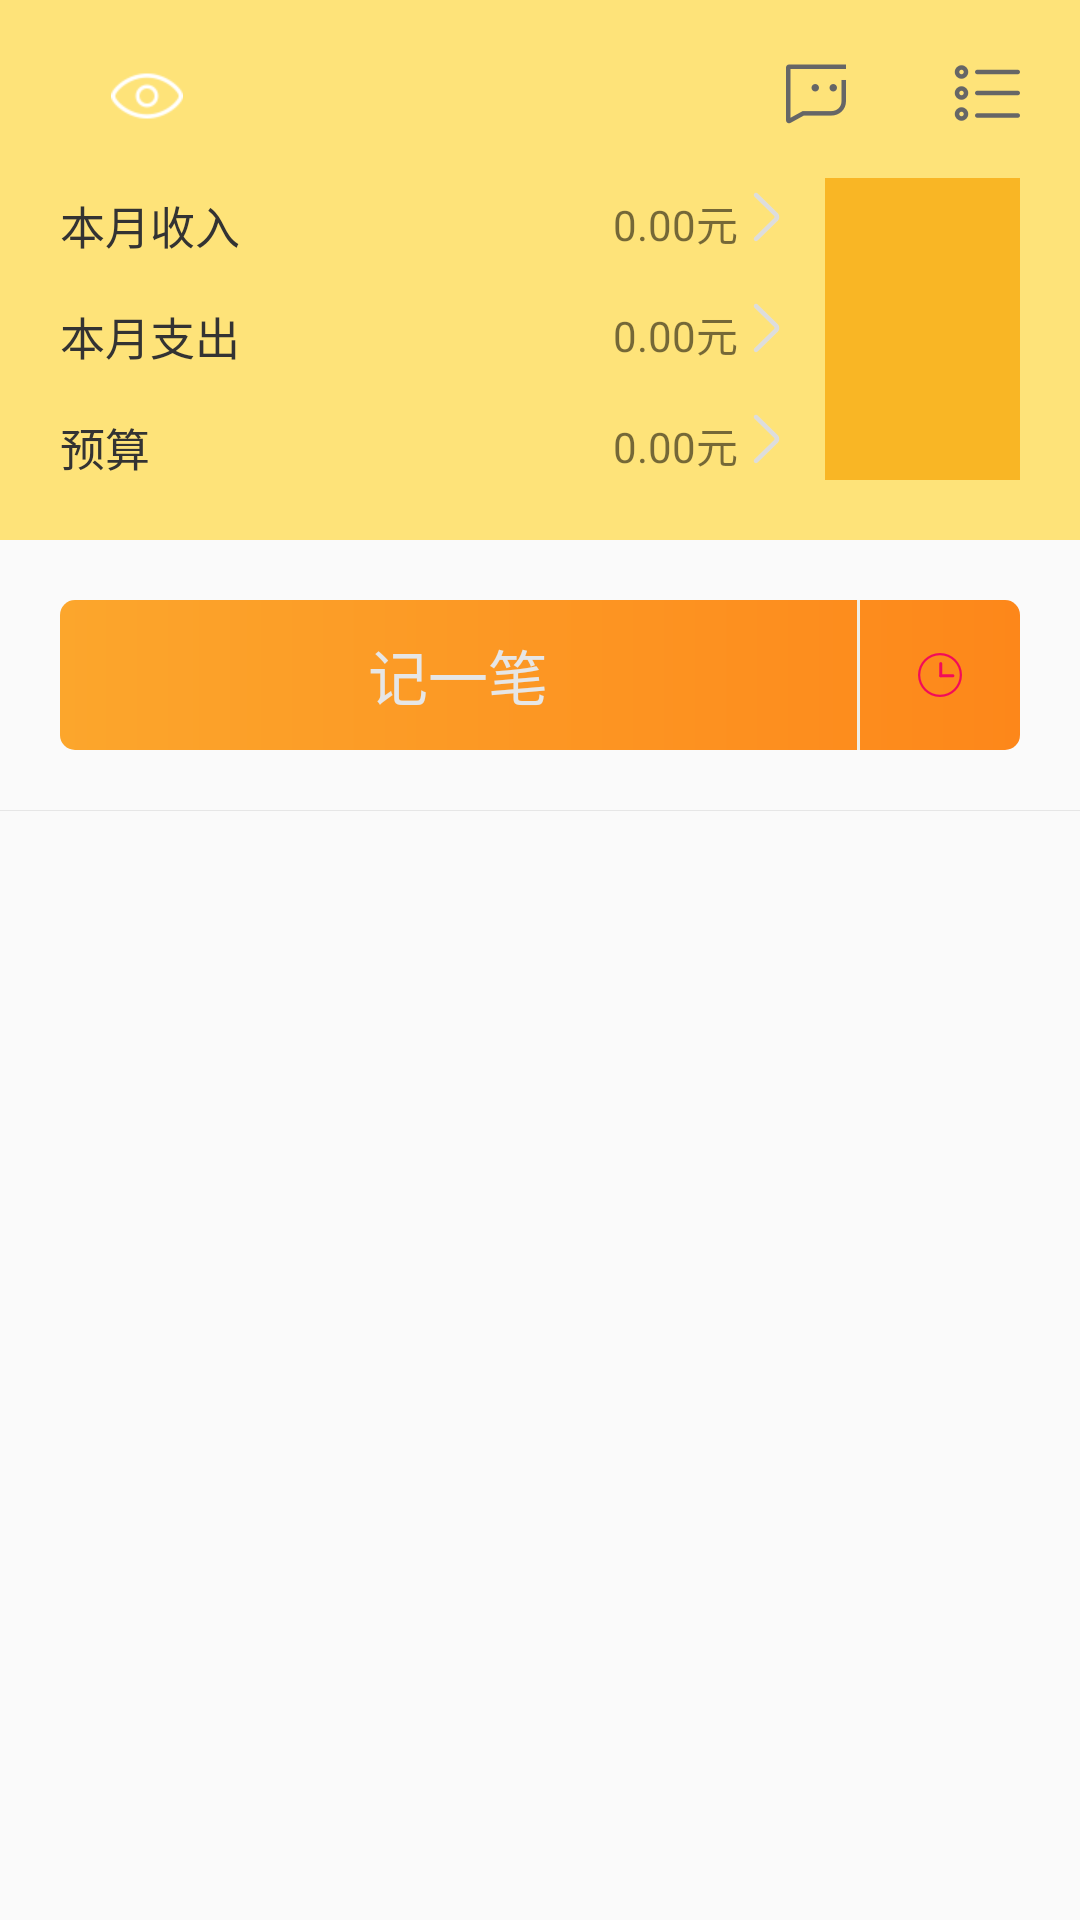

Layout XML and referenced resources for this Android screen:
<!-- AndroidManifest.xml: application theme NoTitleTheme -->
<!-- res/layout/fragment_flow.xml -->
<LinearLayout xmlns:android="http://schemas.android.com/apk/res/android"
    xmlns:tools="http://schemas.android.com/tools"
    android:layout_width="match_parent"
    android:layout_height="match_parent"
    android:orientation="vertical"
    tools:context="com.cashbook.cashbook.flow.FlowFragment">

    <LinearLayout
        android:layout_width="match_parent"
        android:layout_height="180dp"
        android:background="@color/yellow_background"
        android:orientation="vertical"
        android:paddingLeft="20dp"
        android:paddingRight="20dp"
        android:paddingTop="20dp">

        <RelativeLayout
            android:layout_width="match_parent"
            android:layout_height="wrap_content"
            android:gravity="bottom"
            android:orientation="horizontal">

            <TextView
                android:id="@+id/flow_month"
                android:layout_width="wrap_content"
                android:layout_height="wrap_content"
                android:textColor="#E7481D"
                android:textSize="18sp"
                tools:text="3" />

            <TextView
                android:id="@+id/flow_year"
                android:layout_width="wrap_content"
                android:layout_height="wrap_content"
                android:layout_alignBottom="@id/flow_month"
                android:layout_marginLeft="2dp"
                android:layout_toRightOf="@id/flow_month"
                android:textColor="#333333"
                android:textSize="12sp"
                tools:text="2018" />

            <ImageView
                android:id="@+id/flow_open_eye_iv"
                android:layout_width="wrap_content"
                android:layout_height="wrap_content"
                android:layout_marginLeft="15dp"
                android:layout_toRightOf="@id/flow_year"
                android:src="@drawable/flow_eye_open" />

            <ImageView
                android:id="@+id/flow_info_iv"
                android:layout_width="wrap_content"
                android:layout_height="wrap_content"
                android:layout_alignParentRight="true"
                android:src="@drawable/flow_info_icon" />

            <ImageView
                android:id="@+id/flow_message_iv"
                android:layout_width="wrap_content"
                android:layout_height="wrap_content"
                android:layout_marginRight="35dp"
                android:layout_toLeftOf="@id/flow_info_iv"
                android:src="@drawable/flow_message_icon" />
        </RelativeLayout>

        <LinearLayout
            android:layout_width="match_parent"
            android:layout_height="match_parent"
            android:orientation="horizontal">

            <LinearLayout
                android:id="@+id/flow_money_record"
                android:layout_width="match_parent"
                android:layout_height="wrap_content"
                android:layout_gravity="center_vertical"
                android:layout_weight="1"
                android:orientation="vertical">

                <RelativeLayout
                    android:layout_width="match_parent"
                    android:layout_height="wrap_content">

                    <RelativeLayout
                        android:layout_width="wrap_content"
                        android:layout_height="wrap_content">

                        <TextView
                            android:layout_width="wrap_content"
                            android:layout_height="wrap_content"
                            android:text="本月收入"
                            android:textColor="#333333"
                            android:textSize="15sp" />

                        <ImageView
                            android:id="@+id/flow_income_more"
                            android:layout_width="wrap_content"
                            android:layout_height="wrap_content"
                            android:layout_alignParentRight="true"
                            android:src="@drawable/flow_more" />

                        <TextView
                            android:id="@+id/flow_this_month_income"
                            android:layout_width="wrap_content"
                            android:layout_height="wrap_content"
                            android:layout_marginRight="5dp"
                            android:layout_toLeftOf="@id/flow_income_more"
                            android:text="0.00元" />
                    </RelativeLayout>
                </RelativeLayout>

                <RelativeLayout
                    android:layout_width="match_parent"
                    android:layout_height="wrap_content"
                    android:layout_marginTop="15dp">

                    <RelativeLayout
                        android:layout_width="wrap_content"
                        android:layout_height="wrap_content">

                        <TextView
                            android:layout_width="wrap_content"
                            android:layout_height="wrap_content"
                            android:text="本月支出"
                            android:textColor="#333333"
                            android:textSize="15sp" />

                        <ImageView
                            android:id="@+id/flow_output_more"
                            android:layout_width="wrap_content"
                            android:layout_height="wrap_content"
                            android:layout_alignParentRight="true"
                            android:src="@drawable/flow_more" />

                        <TextView
                            android:id="@+id/flow_this_month_output"
                            android:layout_width="wrap_content"
                            android:layout_height="wrap_content"
                            android:layout_marginRight="5dp"
                            android:layout_toLeftOf="@id/flow_output_more"
                            android:text="0.00元" />
                    </RelativeLayout>
                </RelativeLayout>

                <RelativeLayout
                    android:layout_width="match_parent"
                    android:layout_height="wrap_content"
                    android:layout_marginTop="15dp">

                    <RelativeLayout
                        android:layout_width="wrap_content"
                        android:layout_height="wrap_content">

                        <TextView
                            android:layout_width="wrap_content"
                            android:layout_height="wrap_content"
                            android:text="预算"
                            android:textColor="#333333"
                            android:textSize="15sp" />

                        <ImageView
                            android:id="@+id/flow_budget_more"
                            android:layout_width="wrap_content"
                            android:layout_height="wrap_content"
                            android:layout_alignParentRight="true"
                            android:src="@drawable/flow_more" />

                        <TextView
                            android:id="@+id/flow_budget_tv"
                            android:layout_width="wrap_content"
                            android:layout_height="wrap_content"
                            android:layout_marginRight="5dp"
                            android:layout_toLeftOf="@id/flow_budget_more"
                            android:text="0.00元" />
                    </RelativeLayout>
                </RelativeLayout>
            </LinearLayout>

            <LinearLayout
                android:layout_width="match_parent"
                android:layout_height="match_parent"
                android:layout_marginBottom="20dp"
                android:layout_marginLeft="15dp"
                android:layout_marginTop="15dp"
                android:layout_weight="3"
                android:background="#F9B625" />
        </LinearLayout>
    </LinearLayout>

    <LinearLayout
        android:layout_width="match_parent"
        android:layout_height="50dp"
        android:layout_margin="20dp"
        android:background="@drawable/flow_record_bg">

        <RelativeLayout
            android:id="@+id/flow_record_rl"
            android:layout_width="0dp"
            android:layout_height="match_parent"
            android:layout_weight="5">

            <TextView
                android:layout_width="wrap_content"
                android:layout_height="wrap_content"
                android:layout_centerInParent="true"
                android:text="@string/flow_record"
                android:textColor="#e6e6e6"
                android:textSize="20sp" />

        </RelativeLayout>

        <View
            android:layout_width="1dp"
            android:layout_height="match_parent"
            android:background="#eeeee6" />

        <RelativeLayout
            android:layout_width="0dp"
            android:layout_height="match_parent"
            android:layout_weight="1"
            android:gravity="center">

            <ImageView
                android:layout_width="wrap_content"
                android:layout_height="wrap_content"
                android:src="@drawable/flow_record_icon" />
        </RelativeLayout>

    </LinearLayout>

    <ListView
        android:id="@+id/flow_record_lv"
        android:layout_width="match_parent"
        android:layout_height="wrap_content"
        android:divider="@drawable/listview_divider"
        android:dividerHeight="1px"
        android:listSelector="@drawable/list_yellow_bg_selector" />

    <View
        android:layout_width="match_parent"
        android:layout_height="1px"
        android:background="#e6e6e6"
        android:paddingLeft="45dp" />

</LinearLayout>
<!-- resources referenced by this layout -->
<resources>
  <color name="yellow_background">#FEE379</color>
  <!-- drawable flow_eye_open: png bitmap (drawable-hdpi, 458 bytes) -->
  <!-- drawable flow_info_icon: png bitmap (drawable-hdpi, 391 bytes) -->
  <!-- drawable flow_message_icon: png bitmap (drawable-hdpi, 371 bytes) -->
  <!-- drawable flow_more: png bitmap (drawable-hdpi, 286 bytes) -->
  <!-- drawable flow_record_bg (drawable) -->
  <?xml version="1.0" encoding="utf-8"?>
  <shape xmlns:android="http://schemas.android.com/apk/res/android"
      android:shape="rectangle">
  
      <gradient
          android:endColor="#FD871A"
          android:startColor="#FCA62C"></gradient>
      <corners android:radius="5dp"></corners>
  
  </shape>
  <!-- drawable flow_record_icon: png bitmap (drawable-hdpi, 395 bytes) -->
  <!-- drawable list_yellow_bg_selector (drawable) -->
  <?xml version="1.0" encoding="utf-8"?>
  <selector xmlns:android="http://schemas.android.com/apk/res/android">
  
      <item android:drawable="@color/shallow_red" android:state_pressed="true"/>
      <item android:drawable="@color/shallow_red" android:state_selected="true"/>
      <item android:drawable="@color/shallow_red" android:state_focused="true"/>
      <item android:drawable="@android:color/white"/>
  
  </selector>
  <!-- drawable listview_divider (drawable) -->
  <?xml version="1.0" encoding="utf-8"?>
  <layer-list xmlns:android="http://schemas.android.com/apk/res/android">
      <item
          android:left="45dp">
          <shape android:shape="rectangle">
              <solid android:color="#e6e6e6" />
          </shape>
      </item>
  </layer-list>
  <string name="flow_record">记一笔</string>
  <style name="NoTitleTheme" parent="Theme.AppCompat.DayNight.NoActionBar" />
  <color name="shallow_red">#FFE9DB</color>
</resources>
